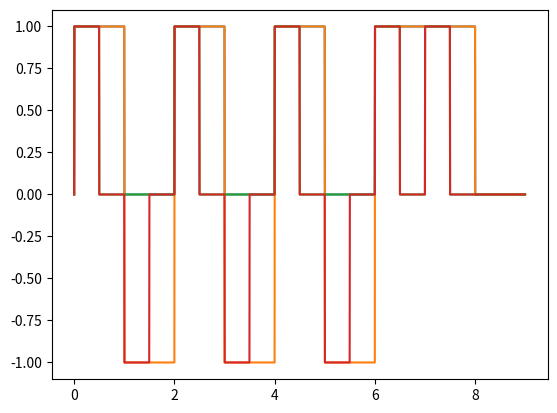

Here is the Python script that generated this plot:
# -*- coding: utf-8 -*-
"""DC_Exp6.ipynb

Automatically generated by Colaboratory.

Original file is located at
    https://colab.research.google.com/<link-removed>
"""

import numpy as np
import matplotlib.pyplot as plt

data=np.array([1,0,1,0,1,0,1,1])
data

data=np.hstack((data,[0]))
data

bitrate=1
T=len(data)/bitrate
n=500
N=n*len(data)#No of time Samples

u_nrz=np.zeros((N,1))
u_rz=np.zeros((N,1))
p_nrz=np.zeros((N,1))
p_rz=np.zeros((N,1))
dt=T/N
t=np.arange(0,T,dt)

#Unipolar NRZ
for i in range(len(data)-1):
  if data[i]==1:
    u_nrz[i*n+1:(i+1)*n+1]=1
  else:
    u_nrz[i*n+1:(i+1)*n+1]=0
plt.plot(t,u_nrz)

#Polar NRZ
for i in range(len(data)-1):
  if data[i]==1:
    p_nrz[i*n+1:(i+1)*n+1]=1
  else:
    p_nrz[i*n+1:(i+1)*n+1]=-1
plt.plot(t,p_nrz)

#Unipolar RZ
for i in range(len(data)-1):
  if data[i]==1:
    u_rz[int(i*n+1):int((i+0.5)*n)]=1
    u_rz[int((i+0.5)*n+1):int((i+1)*n+1)]=0
  else:
    u_rz[int(i*n+1):int((i+1)*n+1)]=0
plt.plot(t,u_rz)

#Polar RZ
for i in range(len(data)-1):
  if data[i]==1:
    p_rz[int(i*n+1):int((i+0.5)*n)]=1
    p_rz[int((i+0.5)*n+1):int((i+1)*n+1)]=0
  else:
    p_rz[int(i*n+1):int((i+0.5)*n)]=-1
    p_rz[int((i+0.5)*n+1):int((i+1)*n+1)]=0
plt.plot(t,p_rz)